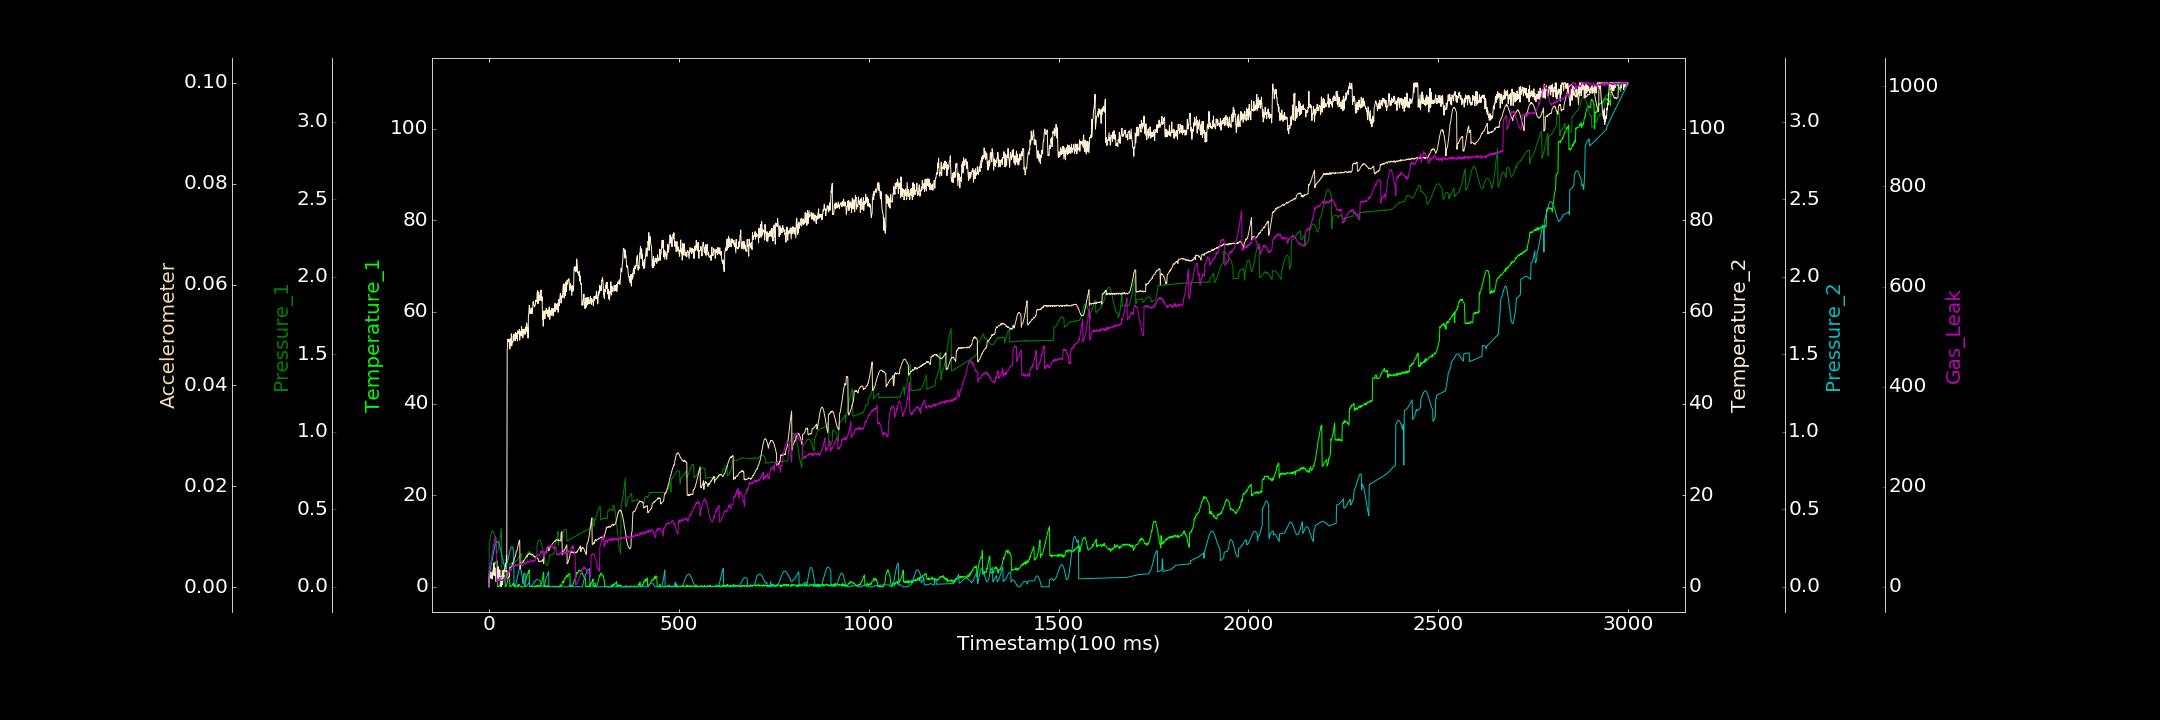

The data file committed next to this chart (first rows):
0.000000000, 0.000000000, 0.000000000, 0.865379459, 0.000000000, 0.000068483, 0.000000000
1, 1.671, 0.2809, 2.934, 0.09012, 0.002168, 39.11
2, 1.531, 0.2944, 3.218, 0.0982, 0.002251, 40.94
3, 1.831, 0.3079, 3.165, 0.1072, 0.002328, 44
4, 2.053, 0.3203, 3.264, 0.1179, 0.00241, 46.44
5, 2.004, 0.3312, 1.995, 0.1292, 0.002638, 48.79
6, 2.431, 0.3428, 2.563, 0.1414, 0.00277, 48.93
7, 2.823, 0.3501, 2.519, 0.1544, 0.00264, 59.54
8, 2.833, 0.3559, 1.678, 0.1673, 0.002902, 62.93
9, 3.474, 0.3587, 1.855, 0.181, 0.00301, 64.92
10, 3.523, 0.3606, 2.905, 0.1942, 0.002991, 72.88
11, 3.985, 0.3573, 2.612, 0.2077, 0.003017, 77.92
12, 3.98, 0.3513, 2.926, 0.2205, 0.003121, 84.33
13, 4.688, 0.3462, 5.25, 0.2329, 0.003159, 84.11
14, 4.662, 0.339, 2.469, 0.2444, 0.003178, 89.18
15, 4.86, 0.3296, 3.832, 0.2551, 0.002962, 94.14
16, 5.078, 0.3167, 4.133, 0.2644, 0.002983, 96.47
17, 5.211, 0.3079, 3.13, 0.273, 0.002986, 100.9
18, 5.395, 0.296, 1.141, 0.28, 0.002744, 98.89
19, 5.264, 0.2837, 2.474, 0.2854, 0.002859, 97.66
20, 5.654, 0.2144, 3.505, 0.2894, 0.002696, 12.05
21, 5.586, 0.2157, 2.085, 0.292, 0.002703, 9.525
22, 5.648, 0.2193, 2.279, 0.2928, 0.002669, 11.2
23, 0.000000000, 0.2257, 2.375, 0.2922, 0.002475, 14.59
24, 0.05981, 0.2345, 4.389, 0.2902, 0.002399, 13.08
25, 0.04017, 0.243, 1.37, 0.2862, 0.002368, 14.05
26, 0.01361, 0.2563, 3.843, 0.2812, 0.002215, 14.66
27, 0.2791, 0.2701, 2.253, 0.2749, 0.002305, 14.07
28, 0.2508, 0.2861, 3.437, 0.2668, 0.002212, 13.03
29, 0.2684, 0.3016, 3.603, 0.2583, 0.002142, 14.65
30, 0.4651, 0.3192, 0.4079, 0.2483, 0.002059, 14.83
31, 0.6001, 0.3377, 0.3429, 0.2379, 0.002105, 12.84
32, 0.8323, 0.357, 0.000000000, 0.2269, 0.002063, 12.73
33, 0.7405, 0.3765, 0.7359, 0.2155, 0.002135, 13.64
34, 1.306, 0.03056, 1.817, 0.2035, 0.002225, 14.5
35, 1.227, 0.02997, 0.4755, 0.1919, 0.002417, 12.22
36, 1.829, 0.03363, 2.156, 0.1806, 0.003148, 14.3
37, 1.786, 0.032, 3.564, 0.1691, 0.003282, 12.85
38, 1.815, 0.03459, 2.179, 0.1588, 0.003251, 15.97
39, 2.105, 0.03643, 2.408, 0.1486, 0.00334, 14.09
40, 2.398, 0.03673, 3.172, 0.1401, 0.00336, 12.48
41, 2.4, 0.0362, 4.23, 0.1319, 0.00329, 13.12
42, 2.564, 0.04112, 4.714, 0.1249, 0.00331, 17.7
43, 0.000000000, 0.04406, 4.097, 0.1195, 0.003074, 17.35
44, 0.1671, 0.04707, 5.097, 0.1151, 0.003228, 13.36
45, 0.1394, 0.04932, 3.869, 0.1123, 0.003294, 17
46, 0.3007, 0.05678, 6.798, 0.1431, 0.003204, 14.01
47, 0.4078, 0.06112, 5.286, 0.1464, 0.003375, 14.97
48, 0.9446, 0.06876, 51.51, 0.1529, 0.00185, 18.45
49, 1.305, 0.07762, 52.61, 0.1606, 0.001913, 20.3
50, 1.487, 0.08541, 54.03, 0.1705, 0.001747, 20.72
51, 2.144, 0.09392, 53.45, 0.1815, 0.002019, 25.55
52, 2.243, 0.1025, 53.75, 0.1937, 0.001991, 30.74
53, 2.824, 0.04628, 53.84, 0.2058, 0.002034, 29.2
54, 3.341, 0.1482, 54.06, 0.2177, 0.002053, 29.42
55, 0.000000000, 0.1499, 51.9, 0.2288, 0.003749, 34.33
56, 0.0135, 0.1502, 54.11, 0.2388, 0.003923, 35.98
57, 0.12, 0.1489, 52.74, 0.2469, 0.003881, 34.95
58, 0.09266, 0.149, 52.9, 0.2529, 0.004025, 34.62
59, 0.2428, 0.1504, 55.22, 0.2567, 0.004042, 32.65
60, 0.3054, 0.1509, 52.56, 0.2584, 0.004109, 34.34
... 2,939 more rows
